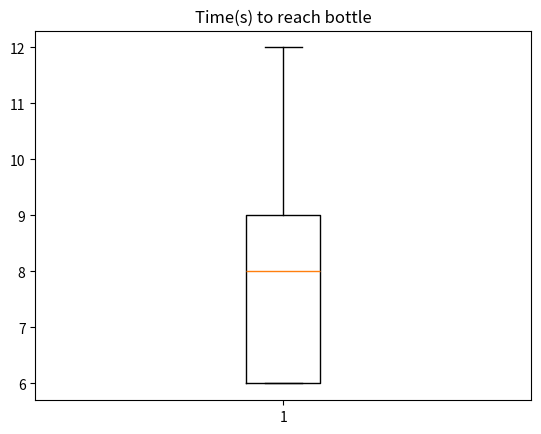
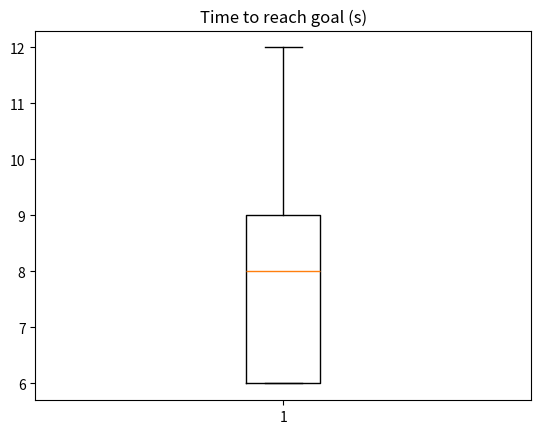

Reproduce these figures in Python, in order.
import matplotlib.pyplot as plt

# x = [11.84,9.30,5.37,7.59,11.64,8.58,7.14,4.72,5.77,9.1,6.23,4.91,4.19,6.10,10.46,7.62,6.24,4.85,5.25,8.37]
x = [6.03,6.26,4.48,1.64,11.38,1.32,13.28,12.66,5.59,9.22,2.27,2.01,14.13,13.51,3.46,2.82,3.25,7.25,2.51,6.89,3.35,1.18,5.32,13.43,1.25,4.14,6.38,13.88,11.82,1.20]
y = [3.97,8.56,2.98,3.49,9.36,4.25,10.92,5.86,2.37,2.76,6.77,3.32,4.47,17.21,13.75,3.15,6.08,7.23,7.20,7.10,4.02,5.50,2.14,9.27,2.25,4.49,13.55,2.75,2.13,9.20,8.59,3.79,1.82,12.59,3.93,2.99,3.42,17.32,12.92]

gsr_peaks = [8,12,4,7,9,4,8,7,6,5,5,6,4,4,3,2,4,6,2,3,3,3,8,2,4,2,3,6,5,10,10,9,6,6,4,3,9,3,5,3,3]
gsr_peaks_adjusted = [x for x in gsr_peaks if x > 5]

data = [x,y]

fig1, ax1 = plt.subplots()
ax1.set_title('Time(s) to reach bottle')
dic = ax1.boxplot(gsr_peaks_adjusted)

for line in dic['boxes']:
    print(line.get_ydata())
    
for line in dic['medians']:
    print(line.get_ydata())
    
for line in dic['whiskers']:
    print(line.get_ydata())

plt.figure()
plt.title("Time to reach goal (s)")
plt.boxplot(gsr_peaks_adjusted)
plt.show()
    
# results: 4.19, 5.34, 6.69, 8.71, 11.84
# results round 2: 1.18, 2.59, 5.46, 10.84, 14.13
# results round 3 (single direction): 1.82, 3.24, 4.49, 8.9, 17.32
